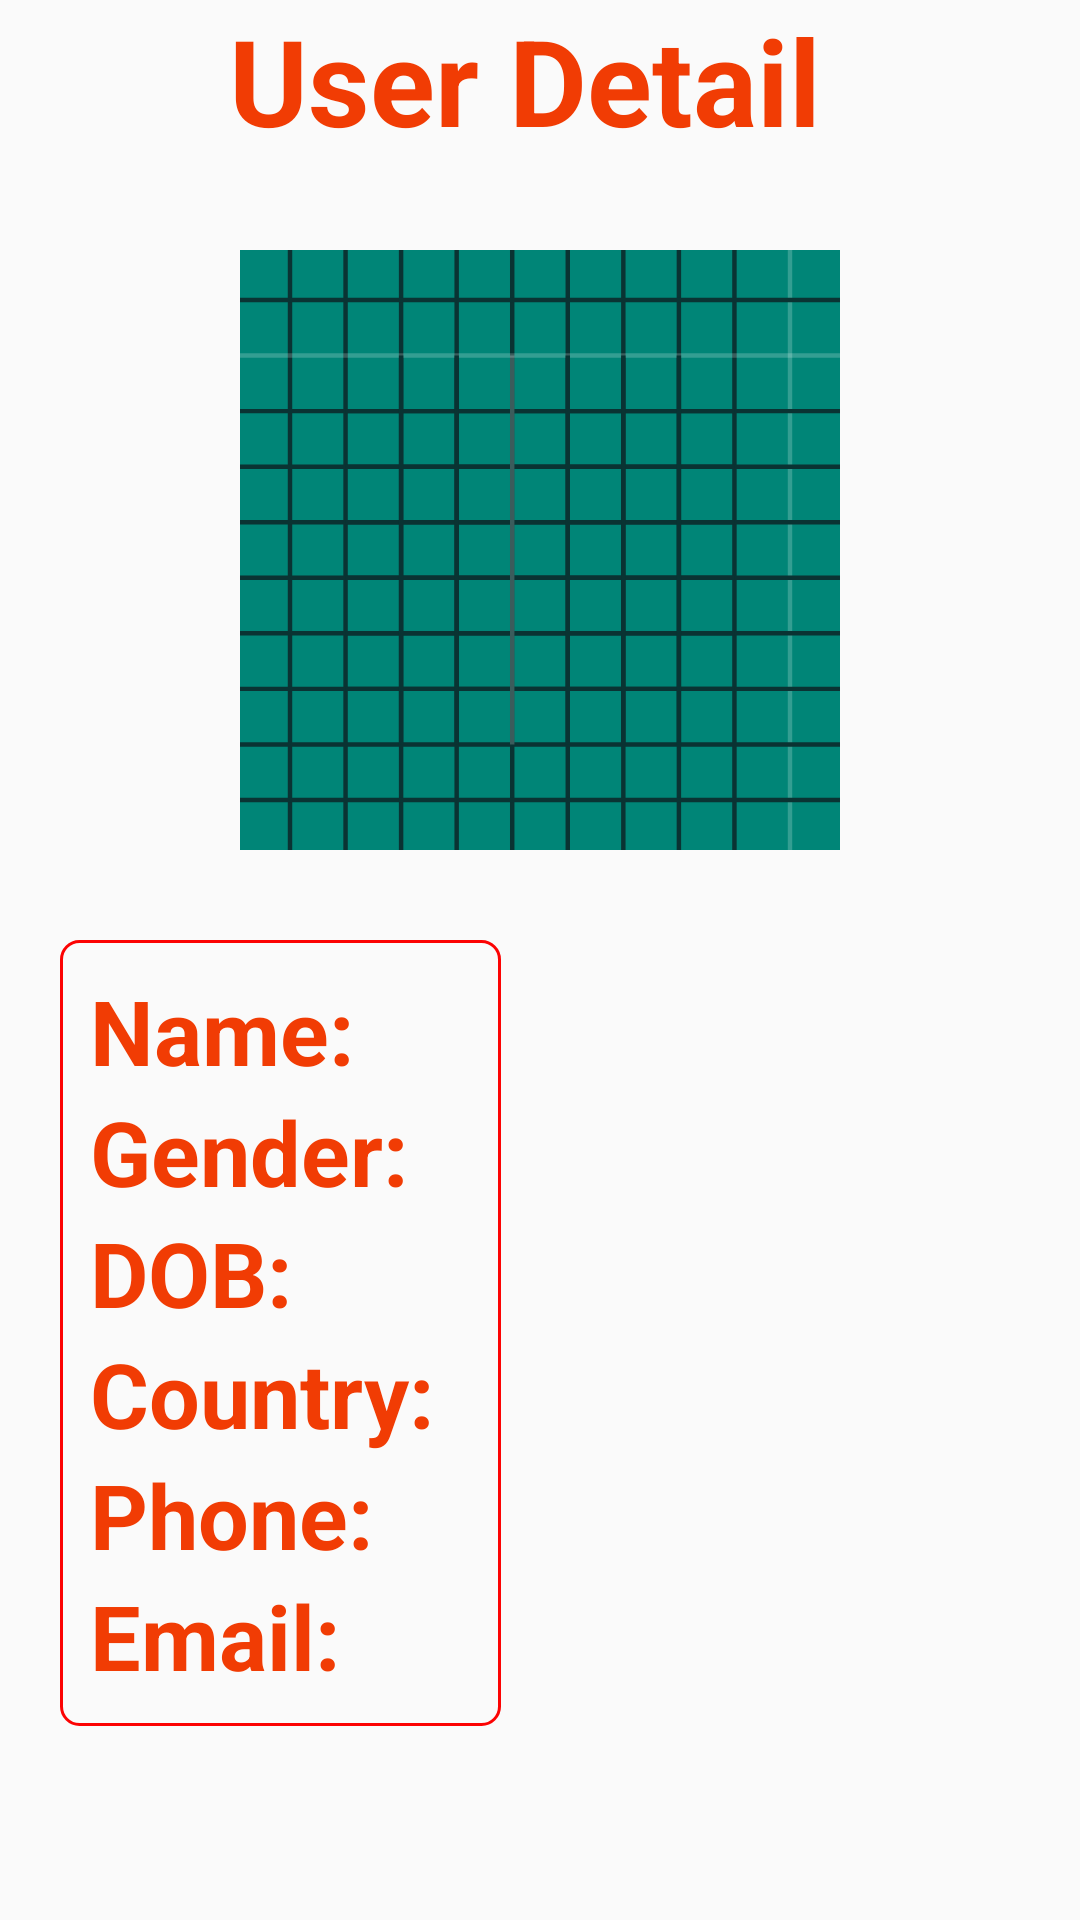

Layout XML and referenced resources for this Android screen:
<!-- AndroidManifest.xml: application theme AppTheme -->
<!-- res/layout/activity_userprofile.xml -->
<?xml version="1.0" encoding="utf-8"?>
<LinearLayout android:layout_height="match_parent"
    android:layout_width="match_parent"
    android:orientation="vertical"
    xmlns:android="http://schemas.android.com/apk/res/android" >
    <TextView
        android:layout_width="wrap_content"
        android:layout_height="wrap_content"
        android:text="User Detail"
        style="@style/textname"
        android:textSize="40dp"
        android:layout_marginBottom="10dp"
        android:layout_gravity="center"/>
    <ImageView
        android:layout_width="200dp"
        android:layout_height="200dp"
        android:layout_gravity="center"
        android:src="@drawable/ic_launcher_background"
        android:layout_marginBottom="30dp"
        android:layout_marginTop="20dp"
        android:id="@+id/imagee"

        />

    <GridLayout
        android:layout_width="wrap_content"
        android:layout_height="wrap_content"
        android:orientation="horizontal"
        android:rowCount="4"
        android:columnCount="2"
        android:padding="10dp"
        android:layout_marginLeft="20dp"
        android:background="@drawable/border"
        >
        <TextView
            android:layout_width="wrap_content"
            android:layout_height="wrap_content"
            android:text="Name: "
            android:textSize="30dp"
            style="@style/textname"
            />
        <TextView
            android:layout_width="wrap_content"
            android:layout_height="wrap_content"
            android:id="@+id/name"
            android:textSize="20dp"
            />
        <TextView
            android:layout_width="wrap_content"
            android:layout_height="wrap_content"
            android:text="Gender: "
            android:textSize="30dp"
            style="@style/textname"
            />
        <TextView
            android:layout_width="wrap_content"
            android:layout_height="wrap_content"
            android:id="@+id/gender"
            android:textSize="20dp"
            />
        <TextView
            android:layout_width="wrap_content"
            android:layout_height="wrap_content"
            android:text="DOB: "
            android:textSize="30dp"
            style="@style/textname"
            />
        <TextView
            android:layout_width="wrap_content"
            android:layout_height="wrap_content"
            android:id="@+id/dob"
            android:textSize="20dp"

            />
        <TextView
            android:layout_width="wrap_content"
            android:layout_height="wrap_content"
            android:text="Country: "
            android:textSize="30dp"
            style="@style/textname"
            />
        <TextView
            android:layout_width="wrap_content"
            android:layout_height="wrap_content"
            android:id="@+id/country"
            android:textSize="20dp"

            />
        <TextView
            android:layout_width="wrap_content"
            android:layout_height="wrap_content"
            android:text="Phone: "
            android:textSize="30dp"
            style="@style/textname"
            />
        <TextView
            android:layout_width="wrap_content"
            android:layout_height="wrap_content"
            android:id="@+id/phone"
            android:textSize="20dp"
            />
        <TextView
            android:layout_width="wrap_content"
            android:layout_height="wrap_content"
            android:text="Email: "
            android:textSize="30dp"
            style="@style/textname"
            />
        <TextView
            android:layout_width="wrap_content"
            android:layout_height="wrap_content"
            android:id="@+id/email"
            android:textSize="20dp"
            />

    </GridLayout>



</LinearLayout>
<!-- resources referenced by this layout -->
<resources>
  <!-- drawable border (drawable) -->
  <?xml version="1.0" encoding="utf-8"?>
  <shape
      android:shape="rectangle"
      xmlns:android="http://schemas.android.com/apk/res/android">
      <corners
          android:radius="6dp"
          />
      <stroke
          android:width="1dp"
          android:color="#FC0303"/>
      <padding
          android:left="10dp"
          />
  </shape>
  <!-- drawable ic_launcher_background: vector/xml drawable (drawable, 5547 chars, omitted) -->
  <style name="textname">
          <item name="android:textColor">#F13C04</item>
          <item name="android:textSize">25dp</item>
          <item name="android:textStyle">bold</item>
          <item name="android:layout_marginRight">5dp</item>
      </style>
  <style name="AppTheme" parent="Theme.AppCompat.Light.DarkActionBar">
          
          <item name="colorPrimary">@color/colorPrimary</item>
          <item name="colorPrimaryDark">@color/colorPrimaryDark</item>
          <item name="colorAccent">@color/colorAccent</item>
      </style>
  <color name="colorPrimary">#E20A2A</color>
  <color name="colorPrimaryDark">#D3DCE2</color>
  <color name="colorAccent">#09F0DA</color>
</resources>
